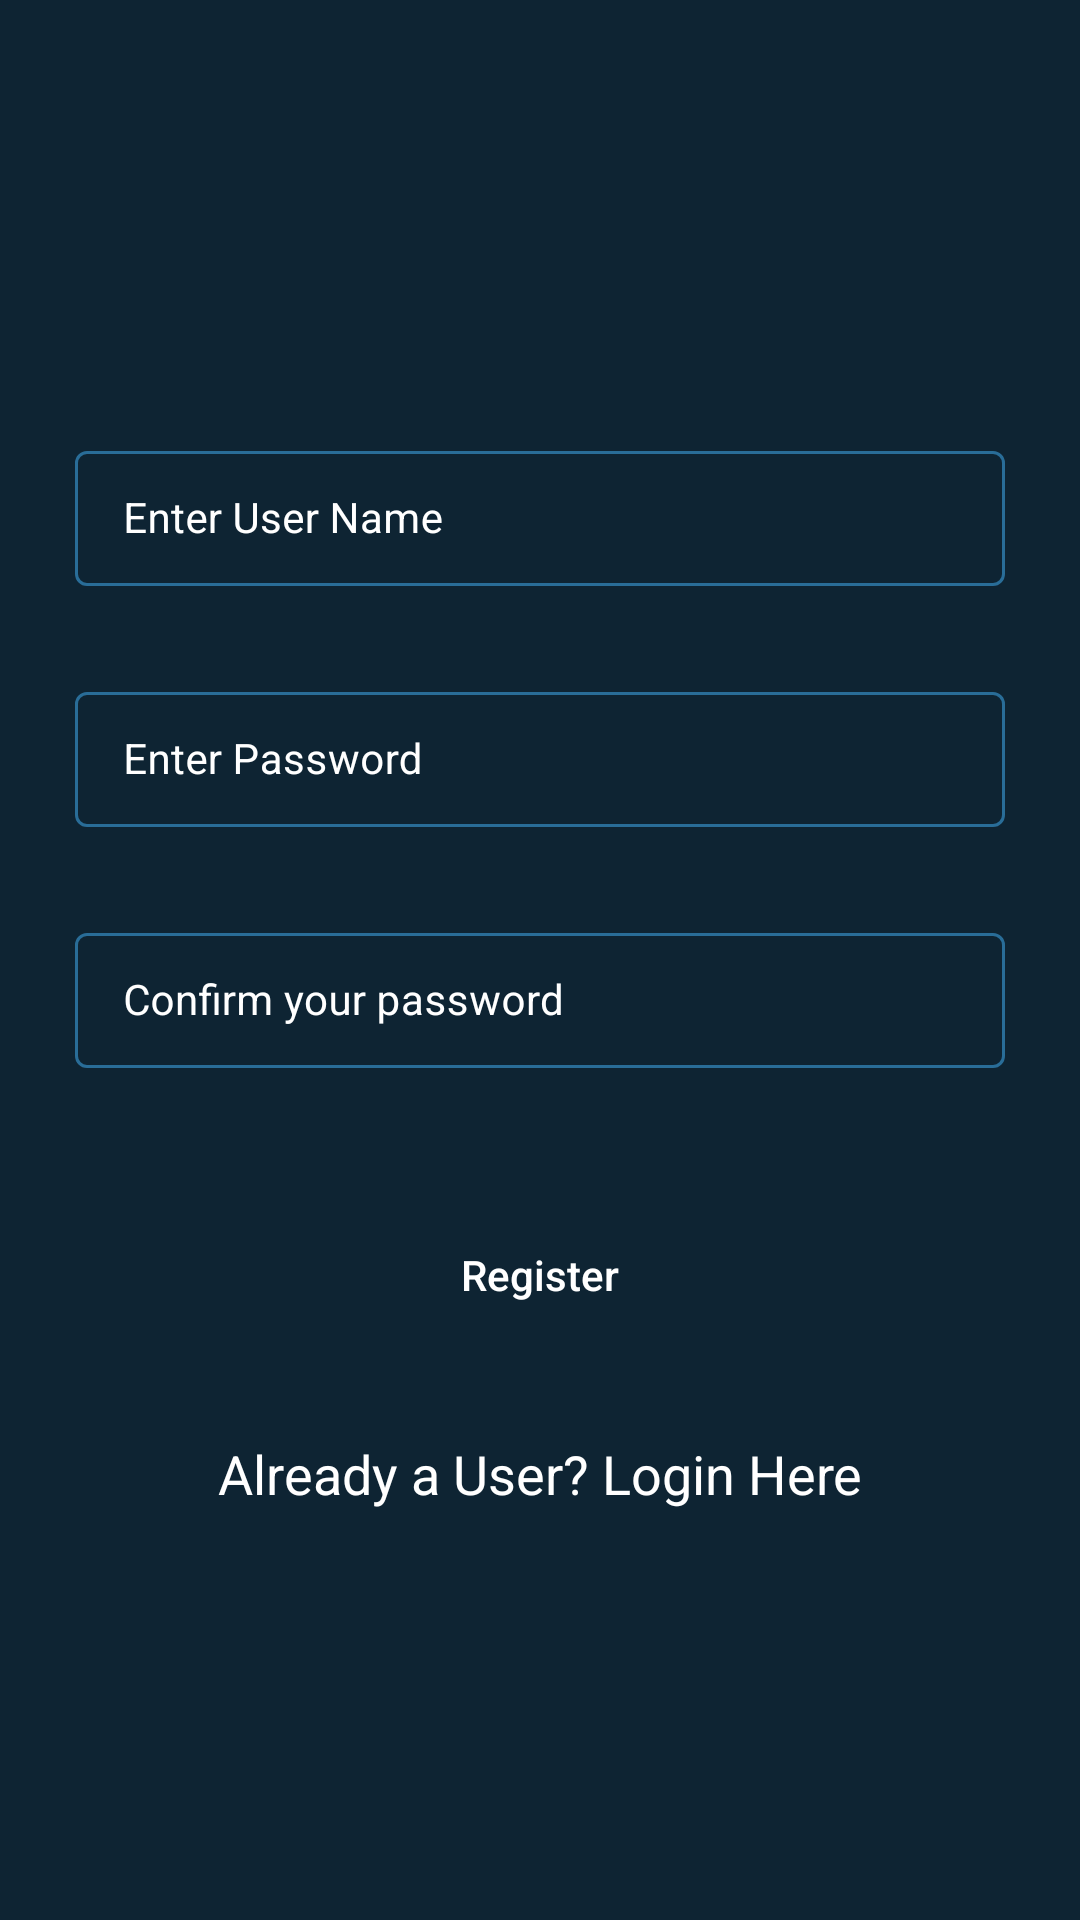

This screen was rendered from an Android layout file. Write that file and the resources it references.
<!-- AndroidManifest.xml: application theme Theme.Appfirebaseandroid -->
<!-- res/layout/activity_registration.xml -->
<?xml version="1.0" encoding="utf-8"?>
<RelativeLayout xmlns:android="http://schemas.android.com/apk/res/android"
    xmlns:app="http://schemas.android.com/apk/res-auto"
    xmlns:tools="http://schemas.android.com/tools"
    android:layout_width="match_parent"
    android:layout_height="match_parent"
    android:background="@color/blue_shade_1"
    tools:context=".RegistrationActivity">

    <com.google.android.material.textfield.TextInputLayout
        android:layout_width="match_parent"
        android:layout_height="wrap_content"
        android:id="@+id/idTilPassword"
        android:layout_below="@+id/idTilUserName"
        android:layout_marginStart="20dp"
        android:layout_marginEnd="20dp"
        android:layout_marginTop="20dp"
        android:hint="Enter Password"
        style="@style/TextInputLayout"
        android:padding="5dp"
        android:textColorHint="@color/white"
        app:hintTextColor="@color/white">
        <com.google.android.material.textfield.TextInputEditText
            android:layout_width="match_parent"
            android:layout_height="wrap_content"
            android:id="@+id/idEdtPwt"
            android:importantForAutofill="no"
            android:inputType="textPassword"
            android:textColor="@color/white"
            android:textColorHint="@color/white"
            android:textSize="14sp"/>
    </com.google.android.material.textfield.TextInputLayout>
    <com.google.android.material.textfield.TextInputLayout
        android:layout_width="match_parent"
        android:layout_height="wrap_content"
        android:id="@+id/idTilCnfPwd"
        android:layout_below="@+id/idTilPassword"
        android:layout_marginStart="20dp"
        android:layout_marginEnd="20dp"
        android:layout_marginTop="20dp"
        android:hint="Confirm your password"
        style="@style/TextInputLayout"
        android:padding="5dp"
        android:textColorHint="@color/white"
        app:hintTextColor="@color/white">
        <com.google.android.material.textfield.TextInputEditText
            android:layout_width="match_parent"
            android:layout_height="wrap_content"
            android:id="@+id/idedtCnfPwd"
            android:importantForAutofill="no"
            android:inputType="textPassword"
            android:textColor="@color/white"
            android:textColorHint="@color/white"
            android:textSize="14sp"/>
    </com.google.android.material.textfield.TextInputLayout>

    <Button
        android:layout_width="match_parent"
        android:layout_height="wrap_content"
        android:layout_marginStart="20dp"
        android:layout_marginEnd="20dp"
        android:id="@+id/idBtnRegister"
        android:layout_below="@id/idTilCnfPwd"
        android:layout_marginTop="40dp"
        android:textColor="@color/white"
        android:background="@drawable/custom_button_back"
        android:text="Register"
        android:textAllCaps="false"
        />
    <TextView
        android:layout_width="match_parent"
        android:layout_height="wrap_content"
        android:text="Already a User? Login Here"
        android:textColor="@color/white"
        android:textAllCaps="false"
        android:textAlignment="center"
        android:gravity="center"
        android:layout_below="@id/idBtnRegister"
        android:layout_marginTop="30dp"
        android:id="@+id/idTVLogin"
        android:textSize="18sp"/>
    <ProgressBar
        android:layout_width="wrap_content"
        android:layout_height="wrap_content"
        android:layout_centerInParent="true"
        android:id="@+id/idPBLoading"
        android:indeterminate="true"
        android:indeterminateDrawable="@drawable/progress_back"
        android:visibility="gone"/>
    <com.google.android.material.textfield.TextInputLayout
        android:layout_width="match_parent"
        android:layout_height="wrap_content"
        android:id="@+id/idTilUserName"
        android:layout_marginStart="20dp"
        android:layout_marginEnd="20dp"
        android:layout_marginTop="140dp"
        android:hint="Enter User Name"
        style="@style/TextInputLayout"
        android:padding="5dp"
        android:textColorHint="@color/white"
        app:hintTextColor="@color/white">
        <com.google.android.material.textfield.TextInputEditText
            android:layout_width="match_parent"
            android:layout_height="wrap_content"
            android:id="@+id/idEdtUserName"
            android:importantForAutofill="no"
            android:inputType="textEmailAddress"
            android:textColor="@color/white"
            android:textColorHint="@color/white"
            android:textSize="14sp"/>

    </com.google.android.material.textfield.TextInputLayout>
</RelativeLayout>
<!-- resources referenced by this layout -->
<resources>
  <color name="blue_shade_1">#0e2433</color>
  <color name="white">#FFFFFFFF</color>
  <!-- drawable progress_back (drawable) -->
  <?xml version="1.0" encoding="utf-8"?>
  <rotate xmlns:android="http://schemas.android.com/apk/res/android"
      android:fromDegrees="0"
      android:pivotX="50%"
      android:pivotY="50%"
      android:toDegrees="360"
      >
      <shape
          android:innerRadiusRatio="3"
          android:shape="ring"
          android:thicknessRatio="8"
          android:useLevel="false">
          <size android:width="76dip"
              android:height="76dip"/>
          <gradient android:angle="0"
              android:endColor="#00ffffff"
              android:startColor="@color/purple_200"
              android:type="sweep"
              android:useLevel="false"/>
      </shape>
  
  </rotate>
  <style name="TextInputLayout" parent="Widget.MaterialComponents.TextInputLayout.OutlinedBox.Dense">
          <item name="boxStrokeColor">#296D98</item>
          <item name="boxStrokeWidth">1dp</item>
      </style>
  <style name="Theme.Appfirebaseandroid" parent="Theme.MaterialComponents.DayNight.DarkActionBar">
          
          <item name="colorPrimary">@color/purple_500</item>
          <item name="colorPrimaryVariant">@color/purple_700</item>
          <item name="colorOnPrimary">@color/white</item>
          
          <item name="colorSecondary">@color/teal_200</item>
          <item name="colorSecondaryVariant">@color/teal_700</item>
          <item name="colorOnSecondary">@color/black</item>
          
          <item name="android:statusBarColor" tools:targetApi="l">?attr/colorPrimaryVariant</item>
          
      </style>
  <color name="purple_200">#296D98</color>
  <color name="purple_500">#296D98</color>
  <color name="purple_700">#296D98</color>
  <color name="teal_200">#FF03DAC5</color>
  <color name="teal_700">#FF018786</color>
  <color name="black">#FF000000</color>
</resources>
